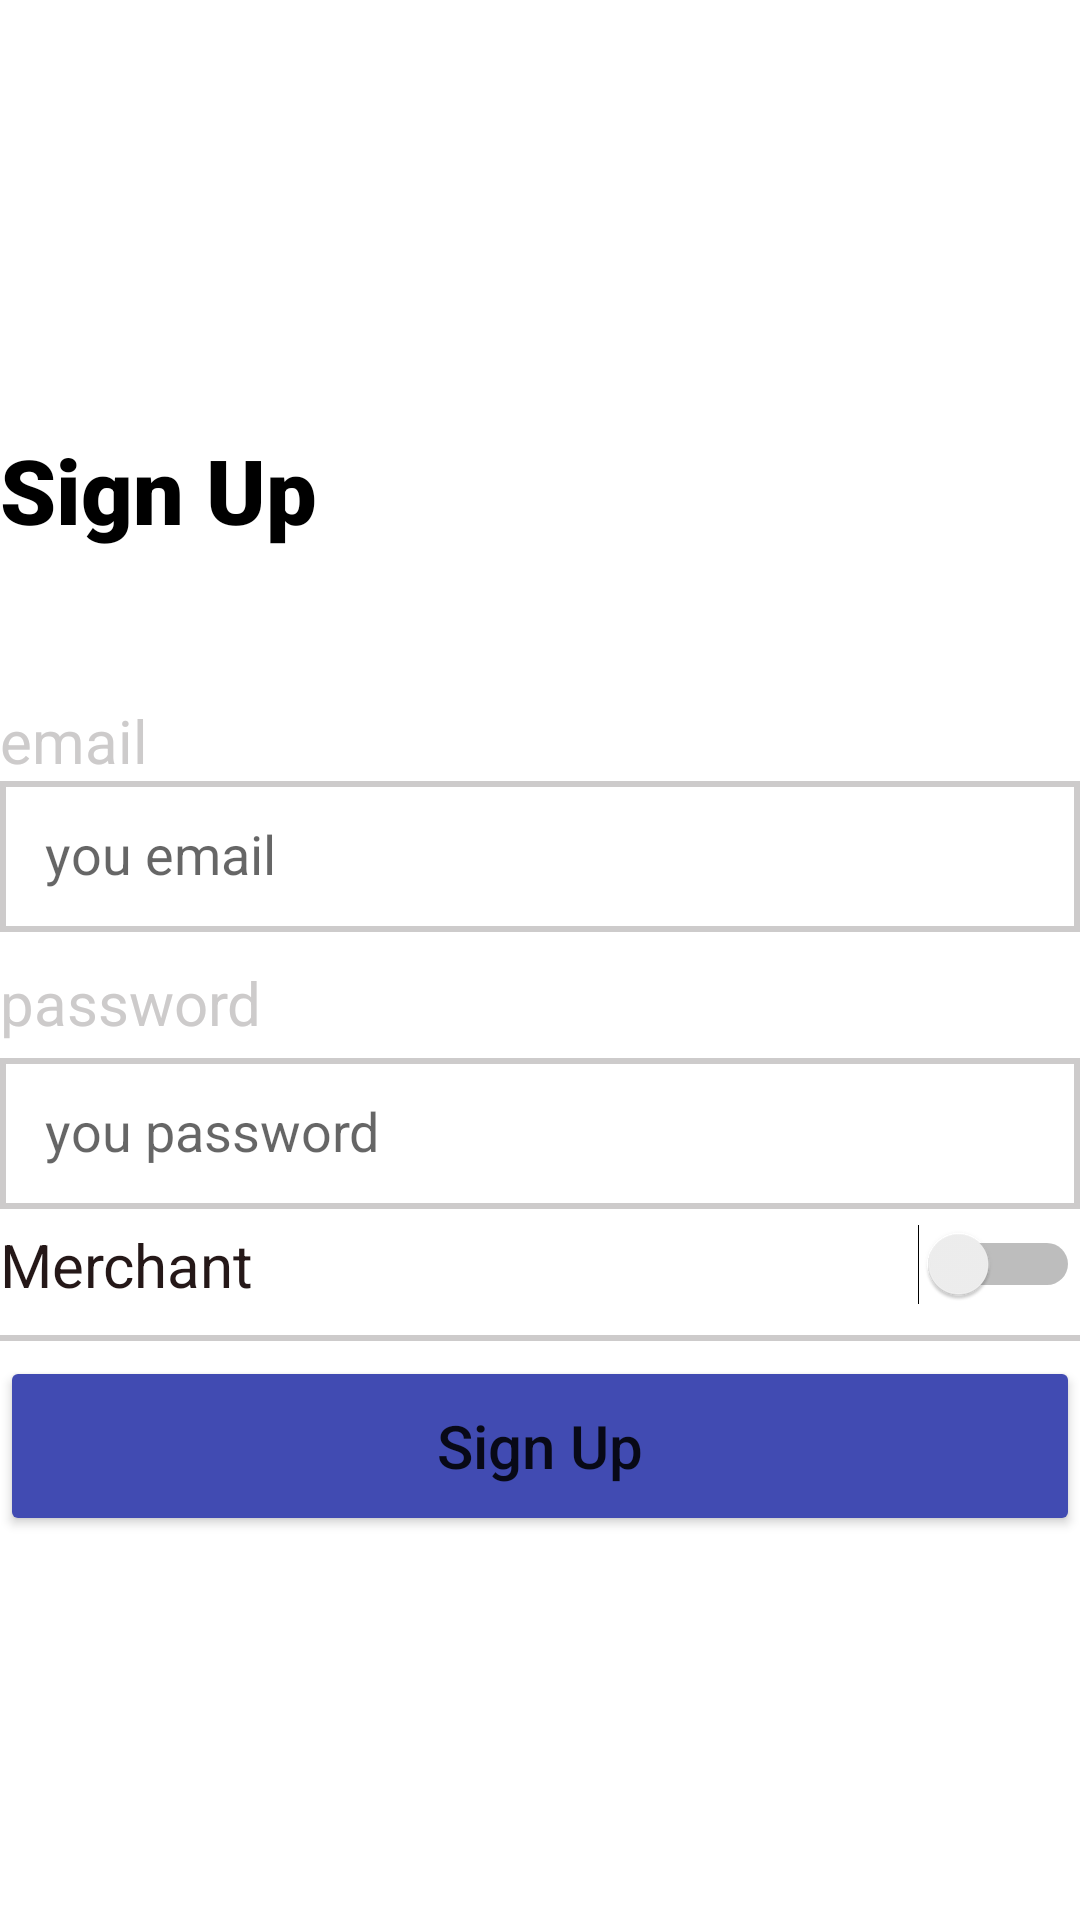

Here is an Android app screen rendered from its layout file. Give the layout XML and the strings, colors and styles it references.
<!-- AndroidManifest.xml: application theme Theme.ShoppingApp -->
<!-- res/layout/activity_signup.xml -->
<?xml version="1.0" encoding="utf-8"?>
<ScrollView xmlns:android="http://schemas.android.com/apk/res/android"
    xmlns:app="http://schemas.android.com/apk/res-auto"
    xmlns:tools="http://schemas.android.com/tools"
    android:layout_marginLeft="40dp"
    android:layout_marginRight="40dp"
    android:layout_width="match_parent"
    android:layout_height="match_parent">

    <LinearLayout
        android:layout_gravity="center"
        android:layout_width="match_parent"
        android:layout_height="match_parent"
        android:orientation="vertical">

        <TextView
            android:layout_marginTop="@dimen/_15sdp"
            android:layout_width="wrap_content"
            android:layout_height="wrap_content"
            android:fontFamily="sans-serif-black"
            android:text="@string/sign_up"
            android:textColor="@color/black"
            android:textSize="30sp" />

        <TextView
            android:layout_marginTop="@dimen/_50sdp"
            android:layout_width="wrap_content"
            android:layout_height="wrap_content"
            android:text="@string/email"
            android:textColor="#CDCBCB"
            android:textSize="20sp" />

        <EditText
            android:id="@+id/edt_email"
            android:layout_marginBottom="10dp"
            android:layout_width="match_parent"
            android:layout_height="wrap_content"
            android:background="@drawable/border"
            android:hint="@string/you_email"
            android:maxLines="1"
            android:inputType="text"/>

        <TextView
            android:layout_marginBottom="5dp"
            android:layout_width="wrap_content"
            android:layout_height="wrap_content"
            android:text="@string/password"
            android:textColor="#CDCBCB"
            android:textSize="20sp" />

        <EditText
            android:id="@+id/edt_password"
            android:layout_marginBottom="5dp"
            android:layout_width="match_parent"
            android:layout_height="wrap_content"
            android:background="@drawable/border"
            android:hint="@string/you_password"
            android:maxLines="1"
            android:inputType="textPassword"></EditText>

        <RelativeLayout
            android:layout_marginBottom="5dp"
            android:layout_width="match_parent"
            android:layout_height="wrap_content">

            <TextView
                android:id="@+id/merchant"
                android:layout_width="wrap_content"
                android:layout_height="wrap_content"
                android:text="@string/merchant"
                android:textColor="#251818"
                android:textSize="20sp"></TextView>

            <Switch
                android:layout_width="wrap_content"
                android:layout_height="wrap_content"
                android:layout_alignParentRight="true"></Switch>

            <TextView
                android:layout_width="match_parent"
                android:layout_height="2dp"
                android:layout_below="@id/merchant"
                android:layout_marginTop="10dp"
                android:background="#CDCBCB"></TextView>

        </RelativeLayout>

        <Button
            android:id="@+id/btn_signup_login"
            android:layout_width="match_parent"
            android:layout_height="60dp"
            android:backgroundTint="#414BB2"
            android:text="@string/sign_up"
            android:textAllCaps="false"
            android:textSize="20sp"></Button>

    </LinearLayout>

</ScrollView>
<!-- resources referenced by this layout -->
<resources>
  <color name="black">#FF000000</color>
  <dimen name="_15sdp">15dp</dimen>
  <dimen name="_50sdp">50dp</dimen>
  <!-- drawable border (drawable) -->
  <?xml version="1.0" encoding="utf-8"?>
  <shape xmlns:android="http://schemas.android.com/apk/res/android" android:shape="rectangle">
  
      <stroke
          android:width="2dp"
          android:color="#CDCBCB" >
      </stroke>
  
      <padding
          android:left="15dp"
          android:top="12dp"
          android:bottom="14dp" >
      </padding>
  </shape>
  <string name="email">email</string>
  <string name="merchant">Merchant</string>
  <string name="password">password</string>
  <string name="sign_up">Sign Up</string>
  <string name="you_email">you email</string>
  <string name="you_password">you password</string>
  <style name="Theme.ShoppingApp" parent="Theme.MaterialComponents.DayNight.NoActionBar">
          
          <item name="colorPrimary">@color/purple_500</item>
          <item name="colorPrimaryVariant">@color/black</item>
          <item name="colorOnPrimary">@color/white</item>
          
          <item name="colorSecondary">@color/teal_200</item>
          <item name="colorSecondaryVariant">@color/teal_700</item>
          <item name="colorOnSecondary">@color/black</item>
          
          <item name="android:statusBarColor" tools:targetApi="l">?attr/colorPrimaryVariant</item>
          
      </style>
  <color name="purple_500">#FF6200EE</color>
  <color name="white">#FFFFFFFF</color>
  <color name="teal_200">#FF03DAC5</color>
  <color name="teal_700">#FF018786</color>
</resources>
